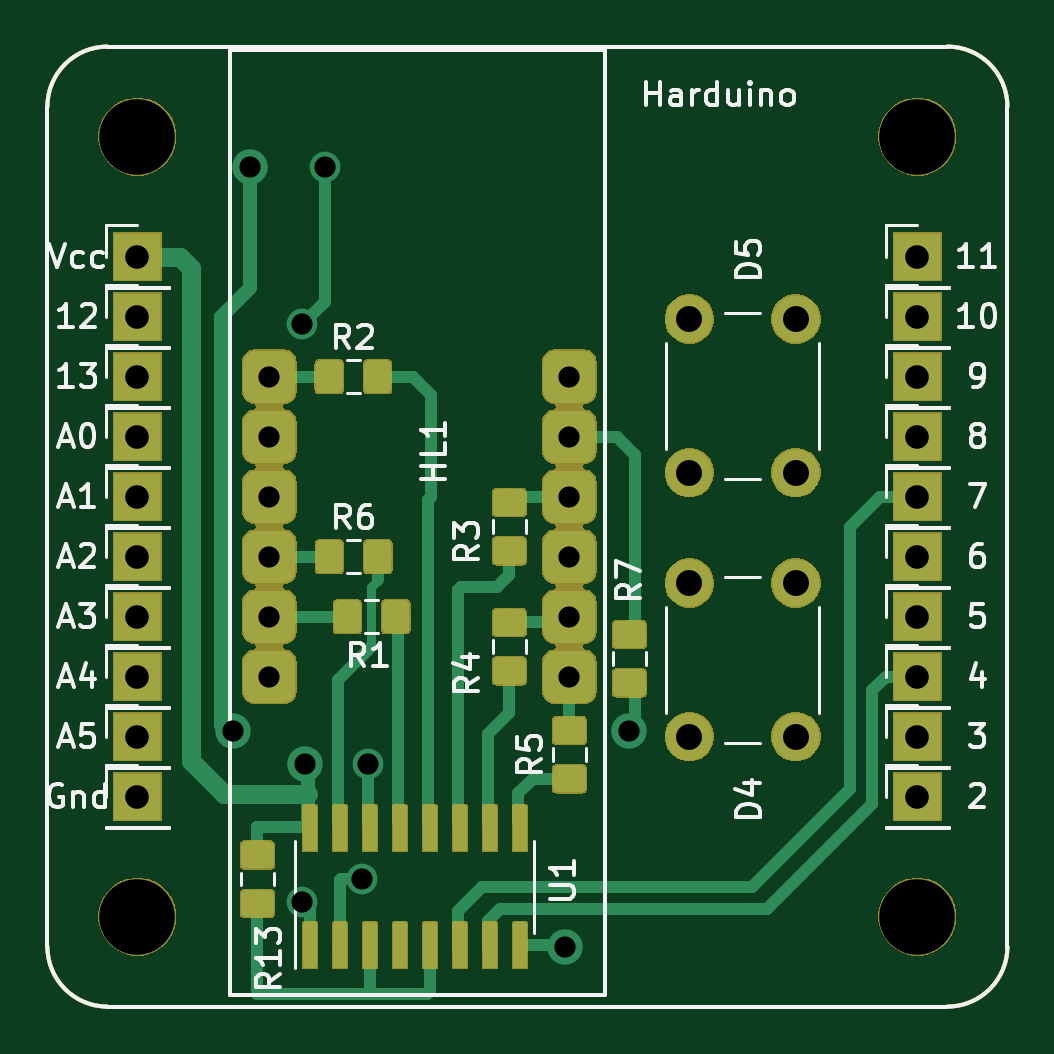
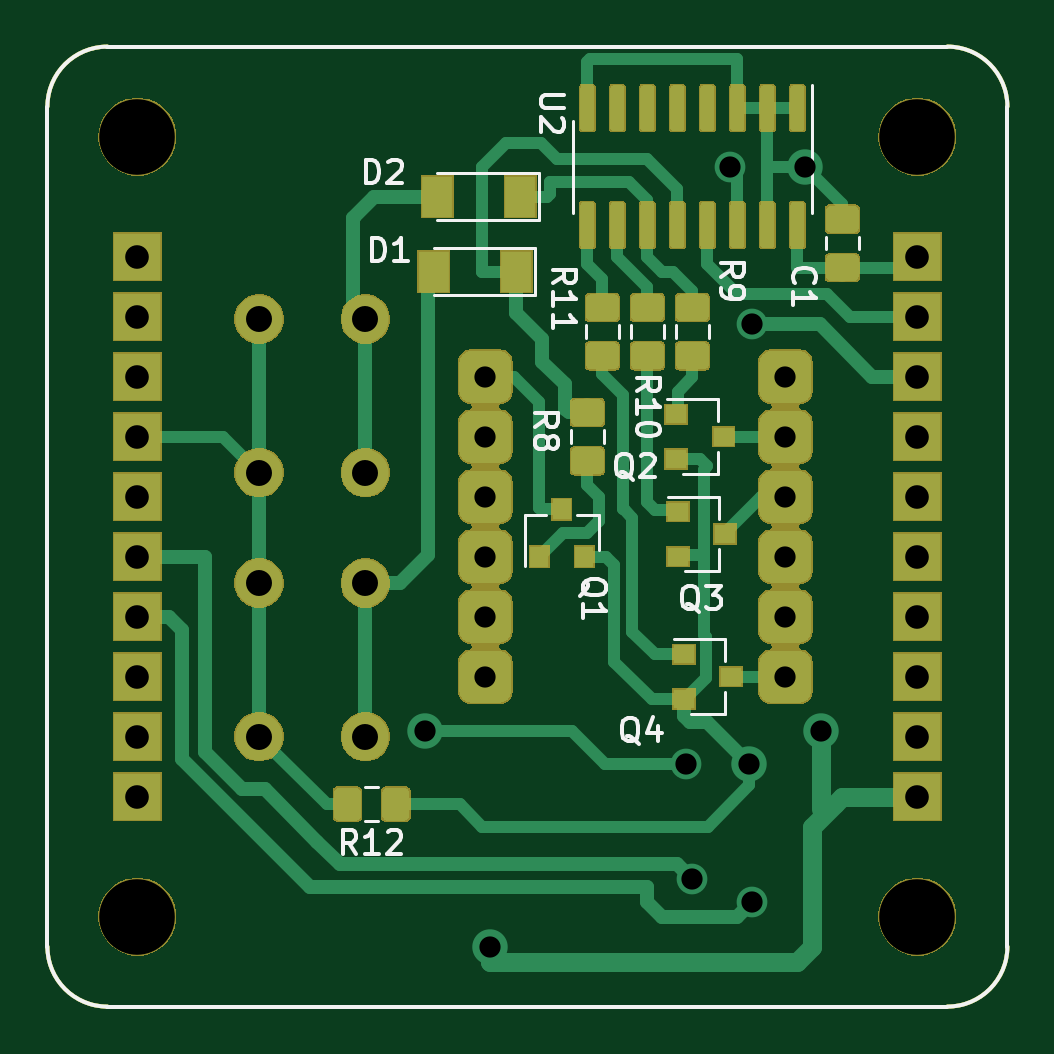
Circuit board: 8 layer files. Board 40.6 x 40.6 mm.
- bottom_copper: LED-B_Cu.gbr (82370 bytes)
- bottom_mask: LED-B_Mask.gbr (63928 bytes)
- bottom_silk: LED-B_SilkS.gbr (12794 bytes)
- outline: LED-Edge_Cuts.gbr (962 bytes)
- top_copper: LED-F_Cu.gbr (85016 bytes)
- top_mask: LED-F_Mask.gbr (65380 bytes)
- top_silk: LED-F_SilkS.gbr (26899 bytes)
- drill: LED.drl (1056 bytes)

=== bottom_copper: LED-B_Cu.gbr (82370 bytes, source omitted) ===
=== bottom_mask: LED-B_Mask.gbr (63928 bytes, source omitted) ===
=== bottom_silk: LED-B_SilkS.gbr (12794 bytes, source omitted) ===
=== outline: LED-Edge_Cuts.gbr ===
G04 #@! TF.GenerationSoftware,KiCad,Pcbnew,(5.1.4)-1*
G04 #@! TF.CreationDate,2020-01-25T22:58:36+03:00*
G04 #@! TF.ProjectId,LED,4c45442e-6b69-4636-9164-5f7063625858,rev?*
G04 #@! TF.SameCoordinates,Original*
G04 #@! TF.FileFunction,Profile,NP*
%FSLAX46Y46*%
G04 Gerber Fmt 4.6, Leading zero omitted, Abs format (unit mm)*
G04 Created by KiCad (PCBNEW (5.1.4)-1) date 2020-01-25 22:58:36*
%MOMM*%
%LPD*%
G04 APERTURE LIST*
%ADD10C,0.150000*%
G04 APERTURE END LIST*
D10*
X127000000Y-50800000D02*
G75*
G02X129540000Y-53340000I0J-2540000D01*
G01*
X129540000Y-88900000D02*
G75*
G02X127000000Y-91440000I-2540000J0D01*
G01*
X91440000Y-91440000D02*
G75*
G02X88900000Y-88900000I0J2540000D01*
G01*
X88900000Y-53340000D02*
G75*
G02X91440000Y-50800000I2540000J0D01*
G01*
X88900000Y-88900000D02*
X88900000Y-53340000D01*
X127000000Y-91440000D02*
X91440000Y-91440000D01*
X129540000Y-53340000D02*
X129540000Y-88900000D01*
X91440000Y-50800000D02*
X127000000Y-50800000D01*
M02*

=== top_copper: LED-F_Cu.gbr (85016 bytes, source omitted) ===
=== top_mask: LED-F_Mask.gbr (65380 bytes, source omitted) ===
=== top_silk: LED-F_SilkS.gbr (26899 bytes, source omitted) ===
=== drill: LED.drl ===
M48
; DRILL file {KiCad (5.1.4)-1} date 25/01/2020 22:58:45
; FORMAT={2:4/ absolute / inch / suppress leading zeros}
; #@! TF.CreationDate,2020-01-25T22:58:45+03:00
; #@! TF.GenerationSoftware,Kicad,Pcbnew,(5.1.4)-1
FMAT,2
INCH,TZ
T1C0.0354
T2C0.0394
T3C0.0433
T4C0.1260
%
G90
G05
T1
X38100Y-31400
X38375Y-22000
X39250Y-24625
X39250Y-34250
X39300Y-31950
X39625Y-22000
X40250Y-33875
X40350Y-31950
X43625Y-35000
X44700Y-31400
X38700Y-25500
X38700Y-26500
X38700Y-27500
X38700Y-28500
X38700Y-29500
X38700Y-30500
X43700Y-25500
X43700Y-26500
X43700Y-27500
X43700Y-28500
X43700Y-29500
X43700Y-30500
T2
X49500Y-25500
X49500Y-29500
X36500Y-24500
X36500Y-27500
X36500Y-30500
X36500Y-32500
X49500Y-26500
X49500Y-28500
X49500Y-23500
X49500Y-31500
X36500Y-26500
X36500Y-29500
X36500Y-23500
X49500Y-27500
X49500Y-32500
X49500Y-24500
X49500Y-30500
X36500Y-25500
X36500Y-28500
X36500Y-31500
T3
X45700Y-24541
X45700Y-27100
X47472Y-24541
X47472Y-27100
X45700Y-28941
X45700Y-31500
X47472Y-28941
X47472Y-31500
T4
X36500Y-34500
X49500Y-34500
X49500Y-21500
X36500Y-21500
T0
M30

